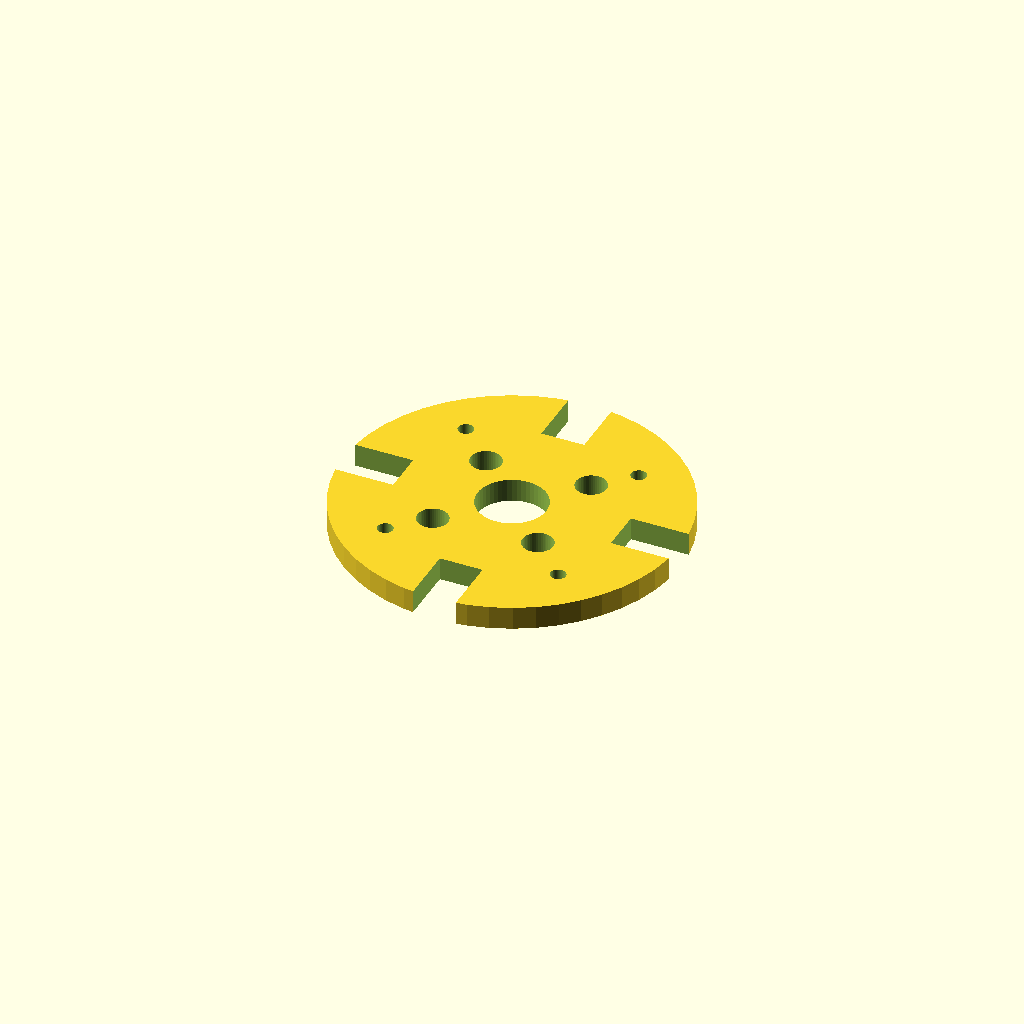
Cell 1: rendered with the file's own defaults.
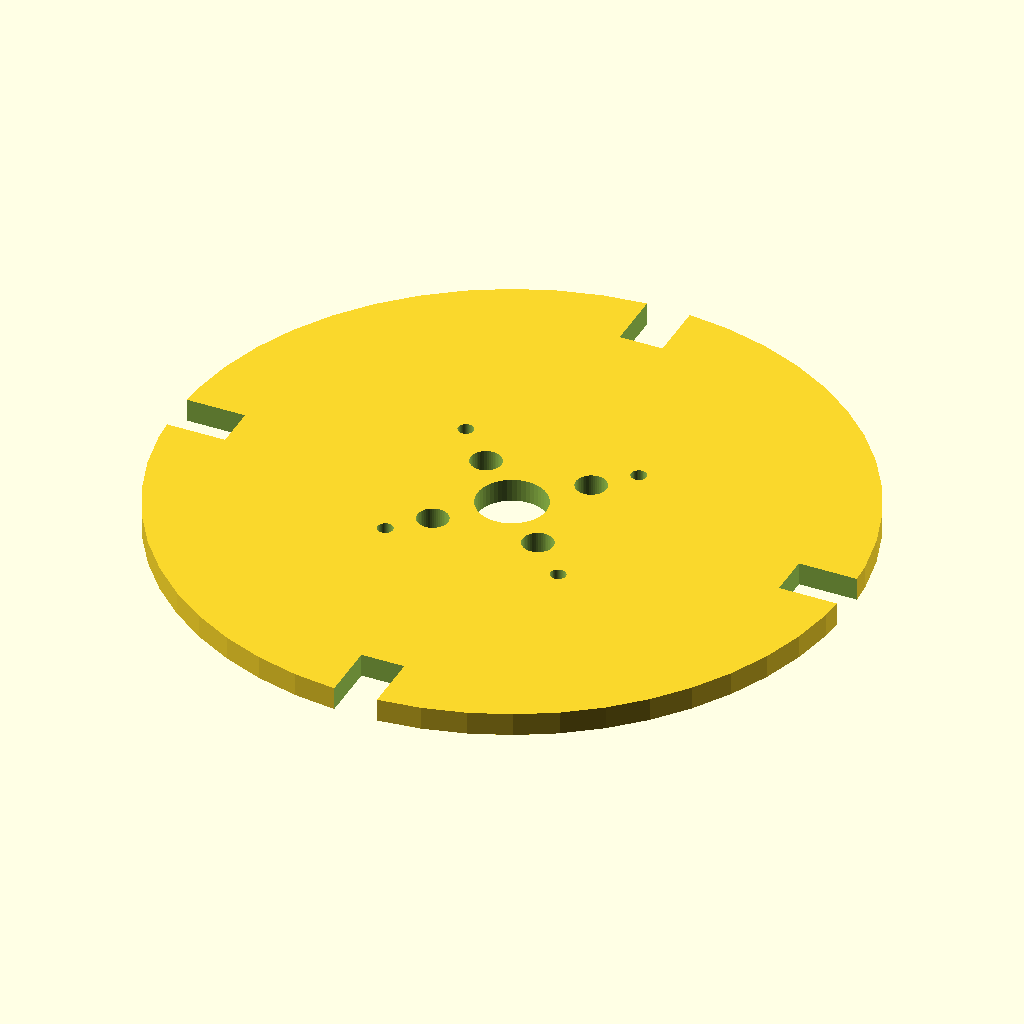
Cell 2 — radius set to 44, the other parameters unchanged.
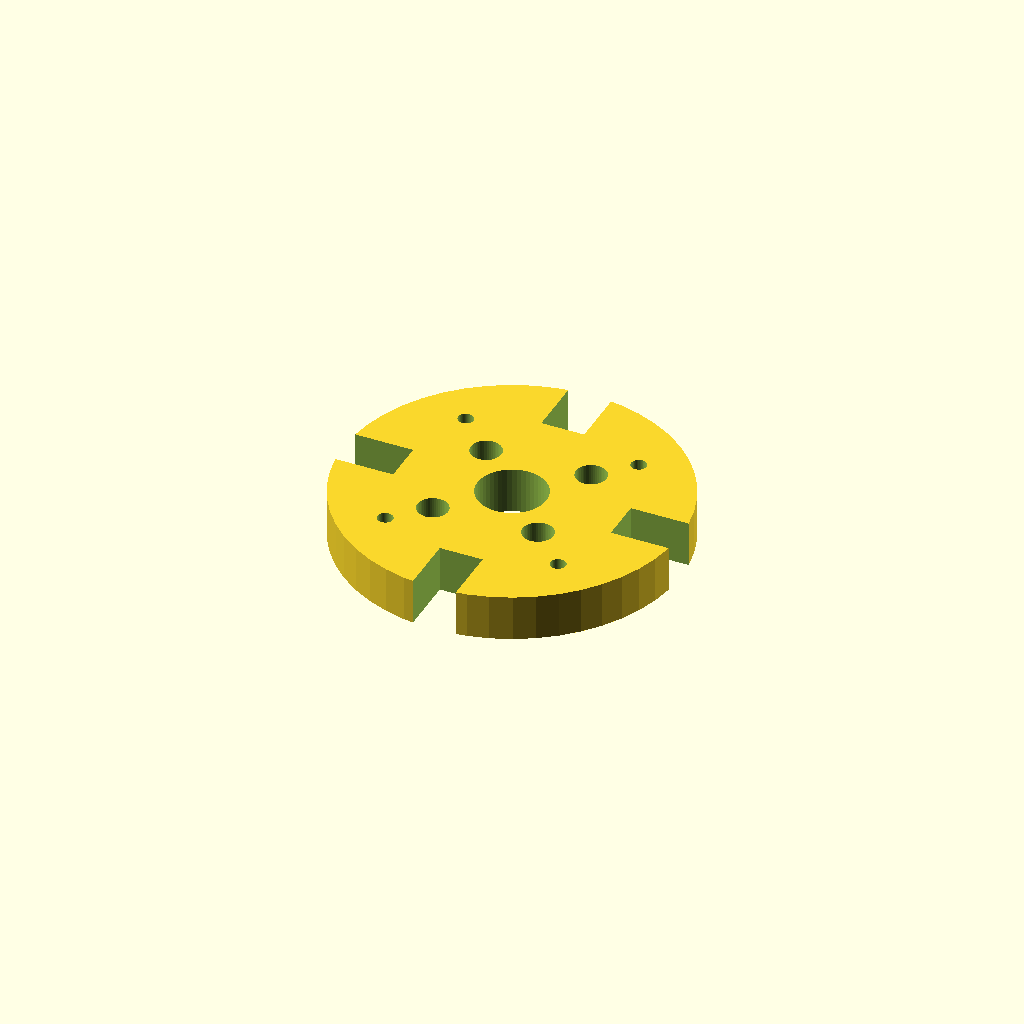
Cell 3 — thickness set to 6, the other parameters unchanged.
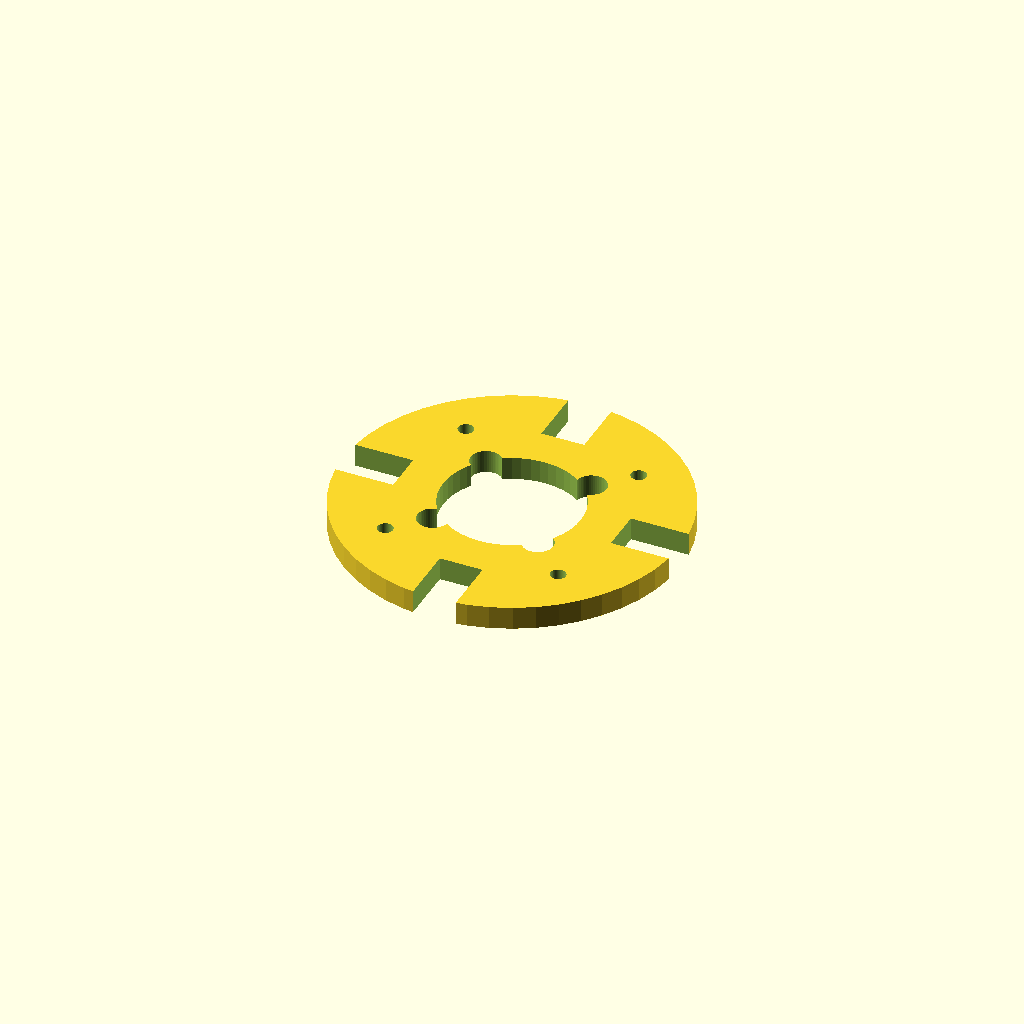
Cell 4: the same model with inner_radius = 9.
One fixed orthographic camera (rotation 55°, 0°, 25°; colour scheme Cornfield) for every cell.
OpenSCAD source file inputs/thingiverse/files/thing-707732/Circular-Motor-Mount.scad:
// title: Customizable Circular Motor Mount
// project: 3D Models - Physics 12
// author: Ben Zhang
// license: Creative Commons CC BY-SA 3.0
// URL: http://www.thingiverse.com/thing:707732
// Repository: https://github.com/ben-z/3D-Models-Physics-12
// revision: 0.1
// tags: Motor_Mount, Customizable, OpenSCAD, SU-34

/* [General] */

// Radius of the motor mount (mm) [Default: 44]
radius = 22;

// Thickness of the motor mount (mm) [Default: 3]
thickness = 3;

// Resolution of the model (mm) [Default: 50]
resolution = 50;

/* [Inner Circle] */

// Radius of the inner circle (mm) [Default: 4.5]
inner_radius = 4.5;

/* [Outer Holes] */

outer_hole_1_radius = 1;
outer_hole_1_offset = 16;
outer_hole_1_angle = 45;
outer_hole_2_radius = 1;
outer_hole_2_offset = 16;
outer_hole_2_angle = 135;
outer_hole_3_radius = 1;
outer_hole_3_offset = 16;
outer_hole_3_angle = 225;
outer_hole_4_radius = 1;
outer_hole_4_offset = 16;
outer_hole_4_angle = 315;

/* [Inner Holes] */

inner_hole_1_radius = 2;
inner_hole_1_offset = 10;
inner_hole_1_angle = 45;
inner_hole_2_radius = 2;
inner_hole_2_offset = 9;
inner_hole_2_angle = 135;
inner_hole_3_radius = 2;
inner_hole_3_offset = 10;
inner_hole_3_angle = 225;
inner_hole_4_radius = 2;
inner_hole_4_offset = 9;
inner_hole_4_angle = 315;

/* [Side Cuts] */

cut_1_width = 5.6;
cut_1_depth = 6.2;
cut_1_angle = 0;
cut_2_width = 5.6;
cut_2_depth = 6.2;
cut_2_angle = 90;
cut_3_width = 5.6;
cut_3_depth = 6.2;
cut_3_angle = 180;
cut_4_width = 5.6;
cut_4_depth = 6.2;
cut_4_angle = 270;

/* [Hidden] */
$fn=resolution;
thickness_diff_obj = thickness + 1;

motor_mount();

//inner_circle();

//outer_holes();

//inner_holes();

//side_cuts();

module motor_mount(){
  difference(){
    cylinder(r=radius, h=thickness, center=true);
    inner_circle();
    outer_holes();
    inner_holes();
  side_cuts();
  }
}

module inner_circle(){
  cylinder(r=inner_radius, h=thickness_diff_obj, center=true);
}

module outer_holes(){
  rotate([0,0,outer_hole_1_angle]){
    translate([outer_hole_1_offset,0,0]){
      cylinder(r=outer_hole_1_radius, h=thickness_diff_obj, center=true);
    }
  }  
  rotate([0,0,outer_hole_2_angle]){
    translate([outer_hole_2_offset,0,0]){
      cylinder(r=outer_hole_2_radius, h=thickness_diff_obj, center=true);
    }
  }
  rotate([0,0,outer_hole_3_angle]){
    translate([outer_hole_3_offset,0,0]){
      cylinder(r=outer_hole_3_radius, h=thickness_diff_obj, center=true);
    }
  }
  rotate([0,0,outer_hole_4_angle]){
    translate([outer_hole_4_offset,0,0]){
      cylinder(r=outer_hole_4_radius, h=thickness_diff_obj, center=true);
    }
  }
}

module inner_holes(){
  rotate([0,0,inner_hole_1_angle]){
    translate([inner_hole_1_offset,0,0]){
      cylinder(r=inner_hole_1_radius, h=thickness_diff_obj, center=true);
    }
  }  
  rotate([0,0,inner_hole_2_angle]){
    translate([inner_hole_2_offset,0,0]){
      cylinder(r=inner_hole_2_radius, h=thickness_diff_obj, center=true);
    }
  }
  rotate([0,0,inner_hole_3_angle]){
    translate([inner_hole_3_offset,0,0]){
      cylinder(r=inner_hole_3_radius, h=thickness_diff_obj, center=true);
    }
  }
  rotate([0,0,inner_hole_4_angle]){
    translate([inner_hole_4_offset,0,0]){
      cylinder(r=inner_hole_4_radius, h=thickness_diff_obj, center=true);
    }
  }
}

module side_cuts(){
  rotate([0,0,cut_1_angle]){
    translate([radius - cut_1_depth / 4,0,0]){
      cube(size=[cut_1_depth*2, cut_1_width, thickness_diff_obj], center=true);
    }
  }
  rotate([0,0,cut_2_angle]){
    translate([radius - cut_2_depth / 4,0,0]){
      cube(size=[cut_2_depth*2, cut_2_width, thickness_diff_obj], center=true);
    }
  }
  rotate([0,0,cut_3_angle]){
    translate([radius - cut_3_depth / 4,0,0]){
      cube(size=[cut_3_depth*2, cut_3_width, thickness_diff_obj], center=true);
    }
  }
  rotate([0,0,cut_4_angle]){
    translate([radius - cut_4_depth / 4,0,0]){
      cube(size=[cut_4_depth*2, cut_4_width, thickness_diff_obj], center=true);
    }
  }
}
Parameter table extracted from the source (name, type, default, range or options):
radius: number, default 22
thickness: number, default 3
resolution: number, default 50
inner_radius: number, default 4.5
outer_hole_1_radius: number, default 1
outer_hole_1_offset: number, default 16
outer_hole_1_angle: number, default 45
outer_hole_2_radius: number, default 1
outer_hole_2_offset: number, default 16
outer_hole_2_angle: number, default 135
outer_hole_3_radius: number, default 1
outer_hole_3_offset: number, default 16
outer_hole_3_angle: number, default 225
outer_hole_4_radius: number, default 1
outer_hole_4_offset: number, default 16
outer_hole_4_angle: number, default 315
inner_hole_1_radius: number, default 2
inner_hole_1_offset: number, default 10
inner_hole_1_angle: number, default 45
inner_hole_2_radius: number, default 2
inner_hole_2_offset: number, default 9
inner_hole_2_angle: number, default 135
inner_hole_3_radius: number, default 2
inner_hole_3_offset: number, default 10
inner_hole_3_angle: number, default 225
inner_hole_4_radius: number, default 2
inner_hole_4_offset: number, default 9
inner_hole_4_angle: number, default 315
cut_1_width: number, default 5.6
cut_1_depth: number, default 6.2
cut_1_angle: number, default 0
cut_2_width: number, default 5.6
cut_2_depth: number, default 6.2
cut_2_angle: number, default 90
cut_3_width: number, default 5.6
cut_3_depth: number, default 6.2
cut_3_angle: number, default 180
cut_4_width: number, default 5.6
cut_4_depth: number, default 6.2
cut_4_angle: number, default 270
